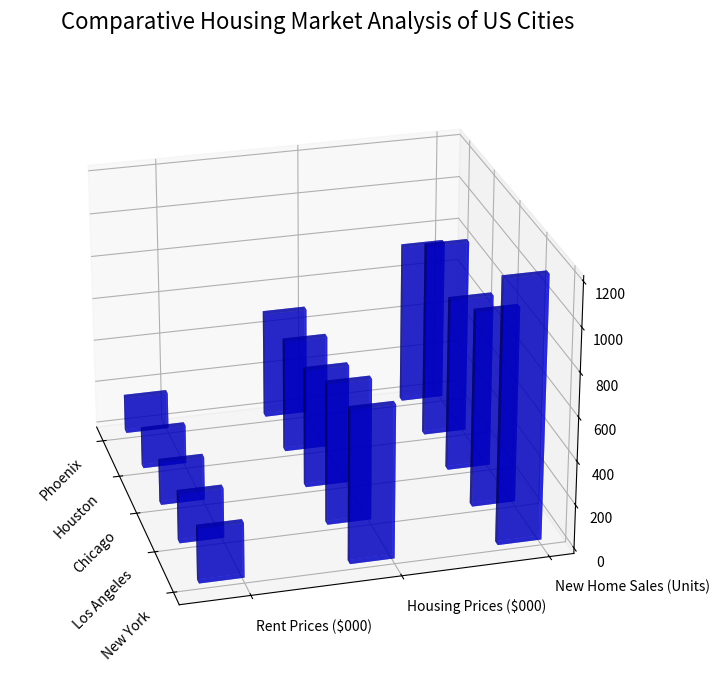

Generate this figure with matplotlib: (Note: this script raises an exception after producing the figure.)
import numpy as np
import matplotlib.pyplot as plt

raw_data = '''New York,1200,700,250
Los Angeles,900,650,230
Chicago,800,550,200
Houston,900,525,180
Phoenix,750,500,170'''
lines = raw_data.split('\n')

x_values = [line.split(',')[0] for line in lines]
y_values = ['New Home Sales (Units)', 'Housing Prices ($000)', 'Rent Prices ($000)']
data = np.array([line.split(',')[1:] for line in lines], dtype=np.float32)

fig = plt.figure(figsize=(10, 8))
ax = fig.add_subplot(111, projection='3d')

bar_width = 0.1
x_tick_locations = np.arange(len(x_values))

for i in range(len(y_values)):
    ax.bar3d(x=x_tick_locations, y=[i]*len(x_values), z=np.zeros_like(data[:,i]),
              dx=bar_width , dy=0.3, dz=data[:, i],
              color="b", alpha=0.6)

ax.view_init(elev=25, azim=-60)
ax.grid(True)

ax.set_xticks(x_tick_locations)
ax.set_yticks(np.arange(len(y_values)))
ax.set_xticklabels(x_values, rotation = 45, ha="right")
ax.set_yticklabels(y_values, rotation = 0, ha="left")
ax.view_init(elev=25, azim=165)

plt.title('Comparative Housing Market Analysis of US Cities', fontsize=16, pad=20)

plt.tight_layout()
plt.savefig('/cpfs01/user/yehancheng/workspace/datasets/SimChartV2/demo/3D/png/249_202312310050.png')
plt.cla()
plt.clf()
plt.close()
